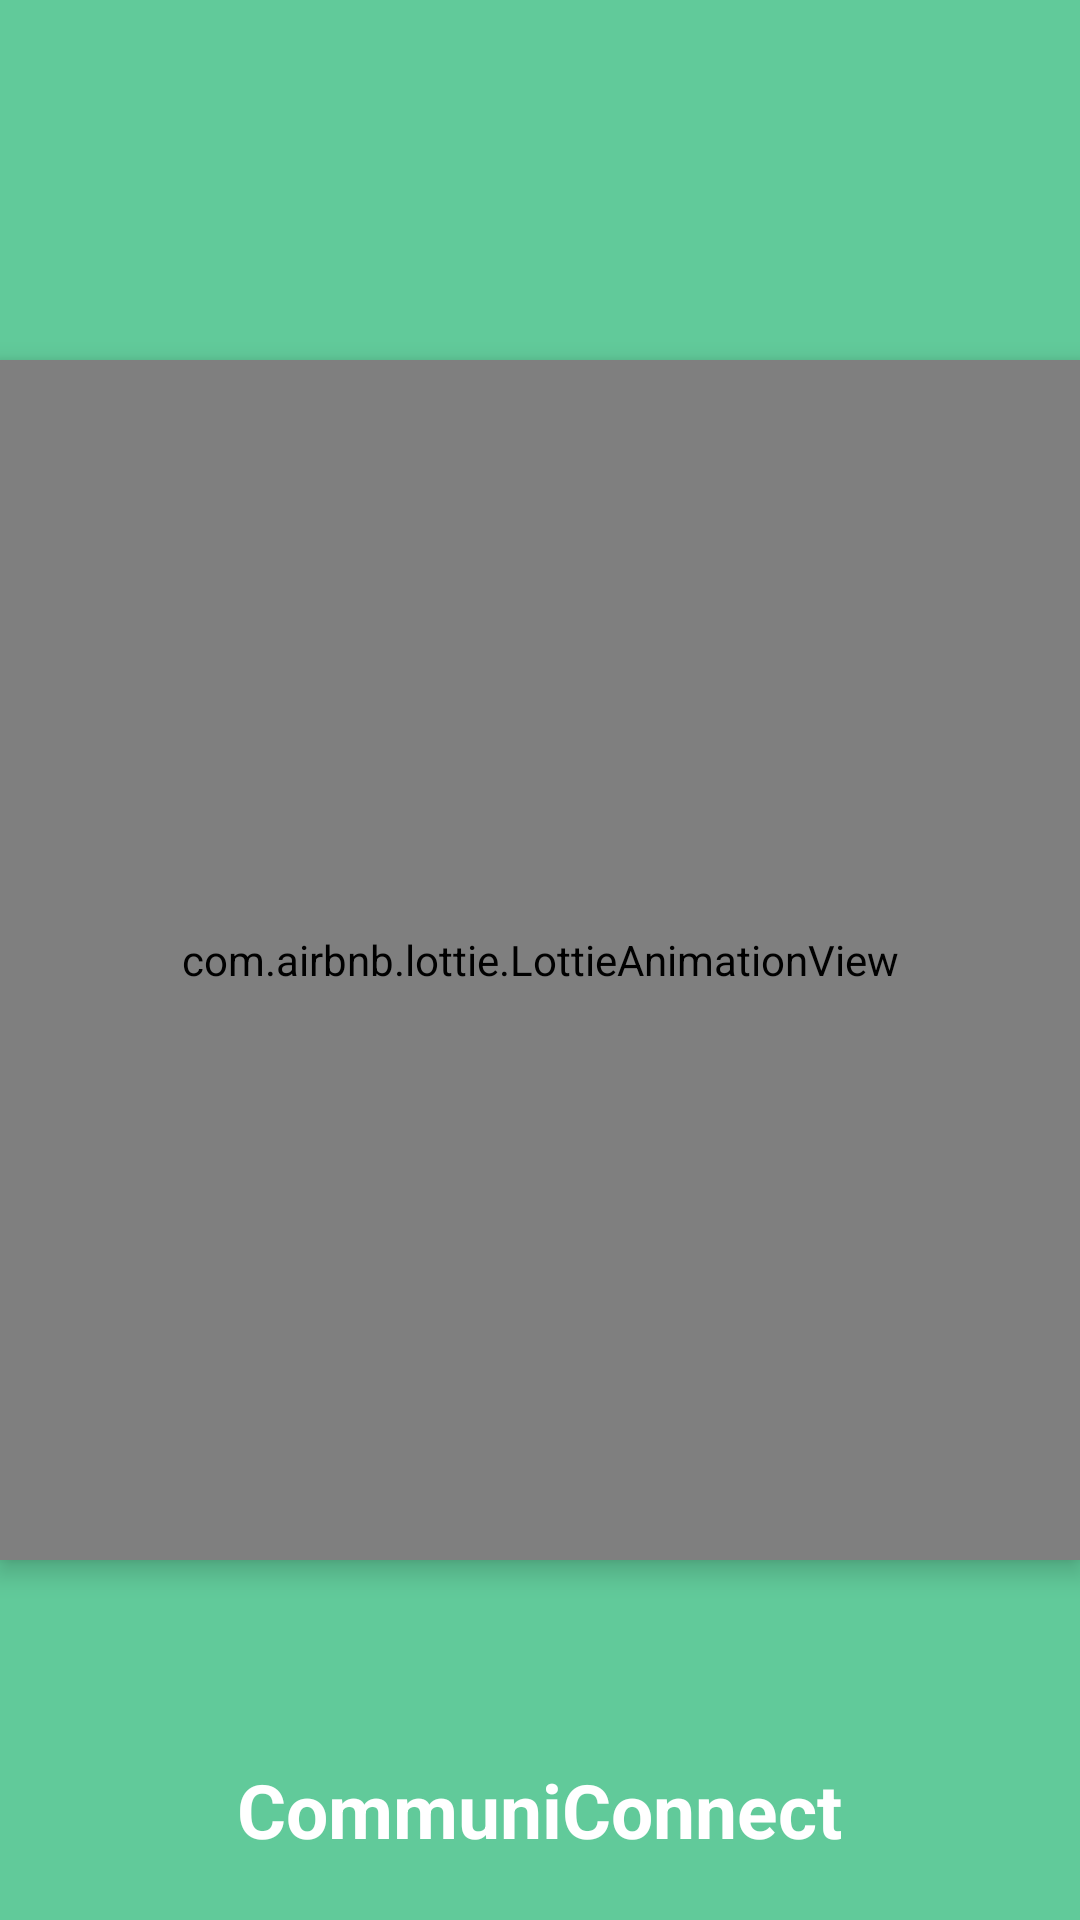

Reconstruct the res/layout file that produces this screen, plus the resources it refers to.
<!-- AndroidManifest.xml: application theme Theme.CommuniConnect -->
<!-- res/layout/activity_splashscreen.xml -->
<?xml version="1.0" encoding="utf-8"?>
<RelativeLayout xmlns:android="http://schemas.android.com/apk/res/android"
    xmlns:app="http://schemas.android.com/apk/res-auto"
    xmlns:tools="http://schemas.android.com/tools"
    android:layout_width="match_parent"
    android:layout_height="match_parent"
    android:background="#61ca9a"
    tools:context=".splashscreen">

    <TextView
        android:id="@+id/appname"
        android:layout_width="wrap_content"
        android:layout_height="wrap_content"
        android:text="CommuniConnect"
        android:textSize="25dp"
        android:textColor="@color/white"
        android:textStyle="bold"
        android:layout_alignParentBottom="true"
        android:layout_centerHorizontal="true"
        android:layout_margin="20dp" />

    <com.airbnb.lottie.LottieAnimationView
        android:id="@+id/lottie"
        android:layout_width="400dp"
        android:layout_height="400dp"
        android:layout_centerInParent="true"
        app:lottie_autoPlay="true"
        android:elevation="5dp"
        app:lottie_rawRes="@raw/animation_lle4ifoy" />
</RelativeLayout>
<!-- resources referenced by this layout -->
<resources>
  <color name="white">#FFFFFF</color>
  <style name="Theme.CommuniConnect" parent="Base.Theme.CommuniConnect" />
  <style name="Base.Theme.CommuniConnect" parent="Theme.MaterialComponents.DayNight.DarkActionBar">
          
          
      </style>
</resources>
